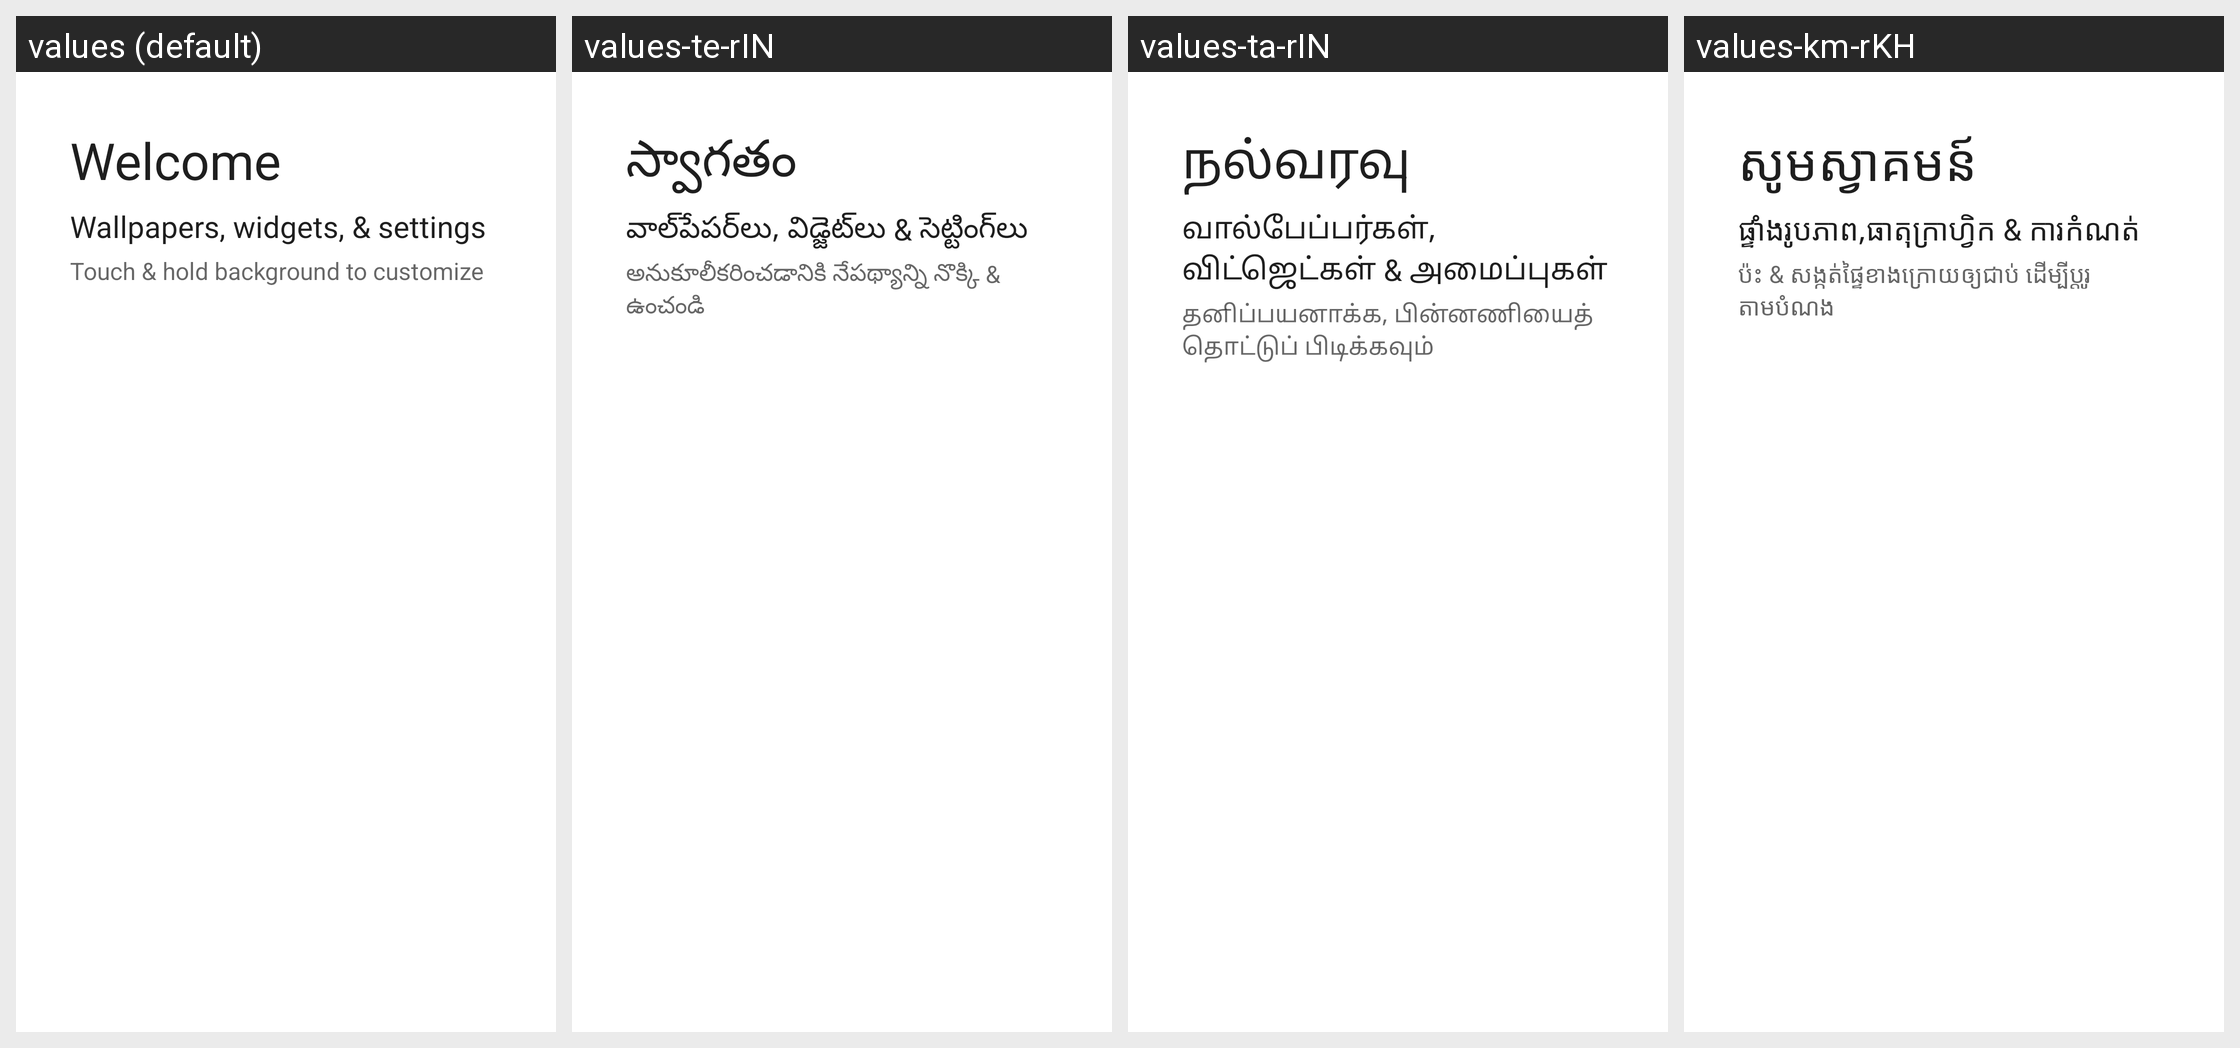

Here is an Android app screen in its default locale and in the app's own translations. Write out the translated-string differences for the strings that appear on this screen.
Android screen res/layout/longpress_cling_welcome_content.xml rendered under 4 locales, left to right: values (default), values-te-rIN, values-ta-rIN, values-km-rKH. Device: Nexus 5 (rendered at 1080×1920; each locale shown at half size, 540×960, under a caption strip naming it); theme Theme.MaterialComponents.DayNight.NoActionBar.
Other locales in the repository, not shown: values-af, values-am, values-ar, values-az-rAZ, values-be-rBY, values-bg, values-bn, values-bn-rBD, values-bs-rBA, values-ca, values-cs, values-da, values-de, values-de-rAT, values-el, values-en-rAU, values-en-rGB, values-es, values-es-rUS, values-et, values-et-rEE, values-eu-rES, values-fa, values-fi, values-fr, values-gl-rES, values-gu-rIN, values-hi, values-hr, values-hu, values-hy-rAM, values-in, values-is-rIS, values-it, values-iw, values-ja, values-ka-rGE, values-kk, values-kk-rKZ, values-kn-rIN, values-ko, values-ky-rKG, values-lo-rLA, values-lt, values-lv, values-mn-rMN, values-mr-rIN, values-ms, values-ms-rMY, values-my-rZG, values-nb, values-ne-rNP, values-nl, values-pa-rIN, values-pl, values-pt-rPT, values-ro, values-ru, values-si-rLK, values-sk, values-sl, values-sr, values-sv, values-sw, values-th, values-tl, values-tr, values-uk, values-ur-rPK, values-uz-rUZ, values-zh-rCN, values-zh-rHK, values-zh-rTW.
Strings drawn on this screen, with the default value and each locale's value (text and hints the layout hard-codes, and strings that could not be matched under every locale, appear in the picture but are not listed):

first_run_cling_title
  values: Welcome
  values-te-rIN: స్వాగతం
  values-ta-rIN: நல்வரவு
  values-km-rKH: សូម​ស្វាគមន៍​

workspace_cling_longpress_title
  values: Wallpapers, widgets, & settings
  values-te-rIN: వాల్‌పేపర్‌లు, విడ్జెట్‌లు & సెట్టింగ్‌లు
  values-ta-rIN: வால்பேப்பர்கள், விட்ஜெட்கள் & அமைப்புகள்
  values-km-rKH: ផ្ទាំងរូបភាព,ធាតុក្រាហ្វិក & ការកំណត់

workspace_cling_longpress_description
  values: Touch & hold background to customize
  values-te-rIN: అనుకూలీకరించడానికి నేపథ్యాన్ని నొక్కి & ఉంచండి
  values-ta-rIN: தனிப்பயனாக்க, பின்னணியைத் தொட்டுப் பிடிக்கவும்
  values-km-rKH: ប៉ះ & សង្កត់​ផ្ទៃ​ខាង​ក្រោយ​ឲ្យជាប់ ដើម្បី​ប្ដូរ​តាមបំណង
